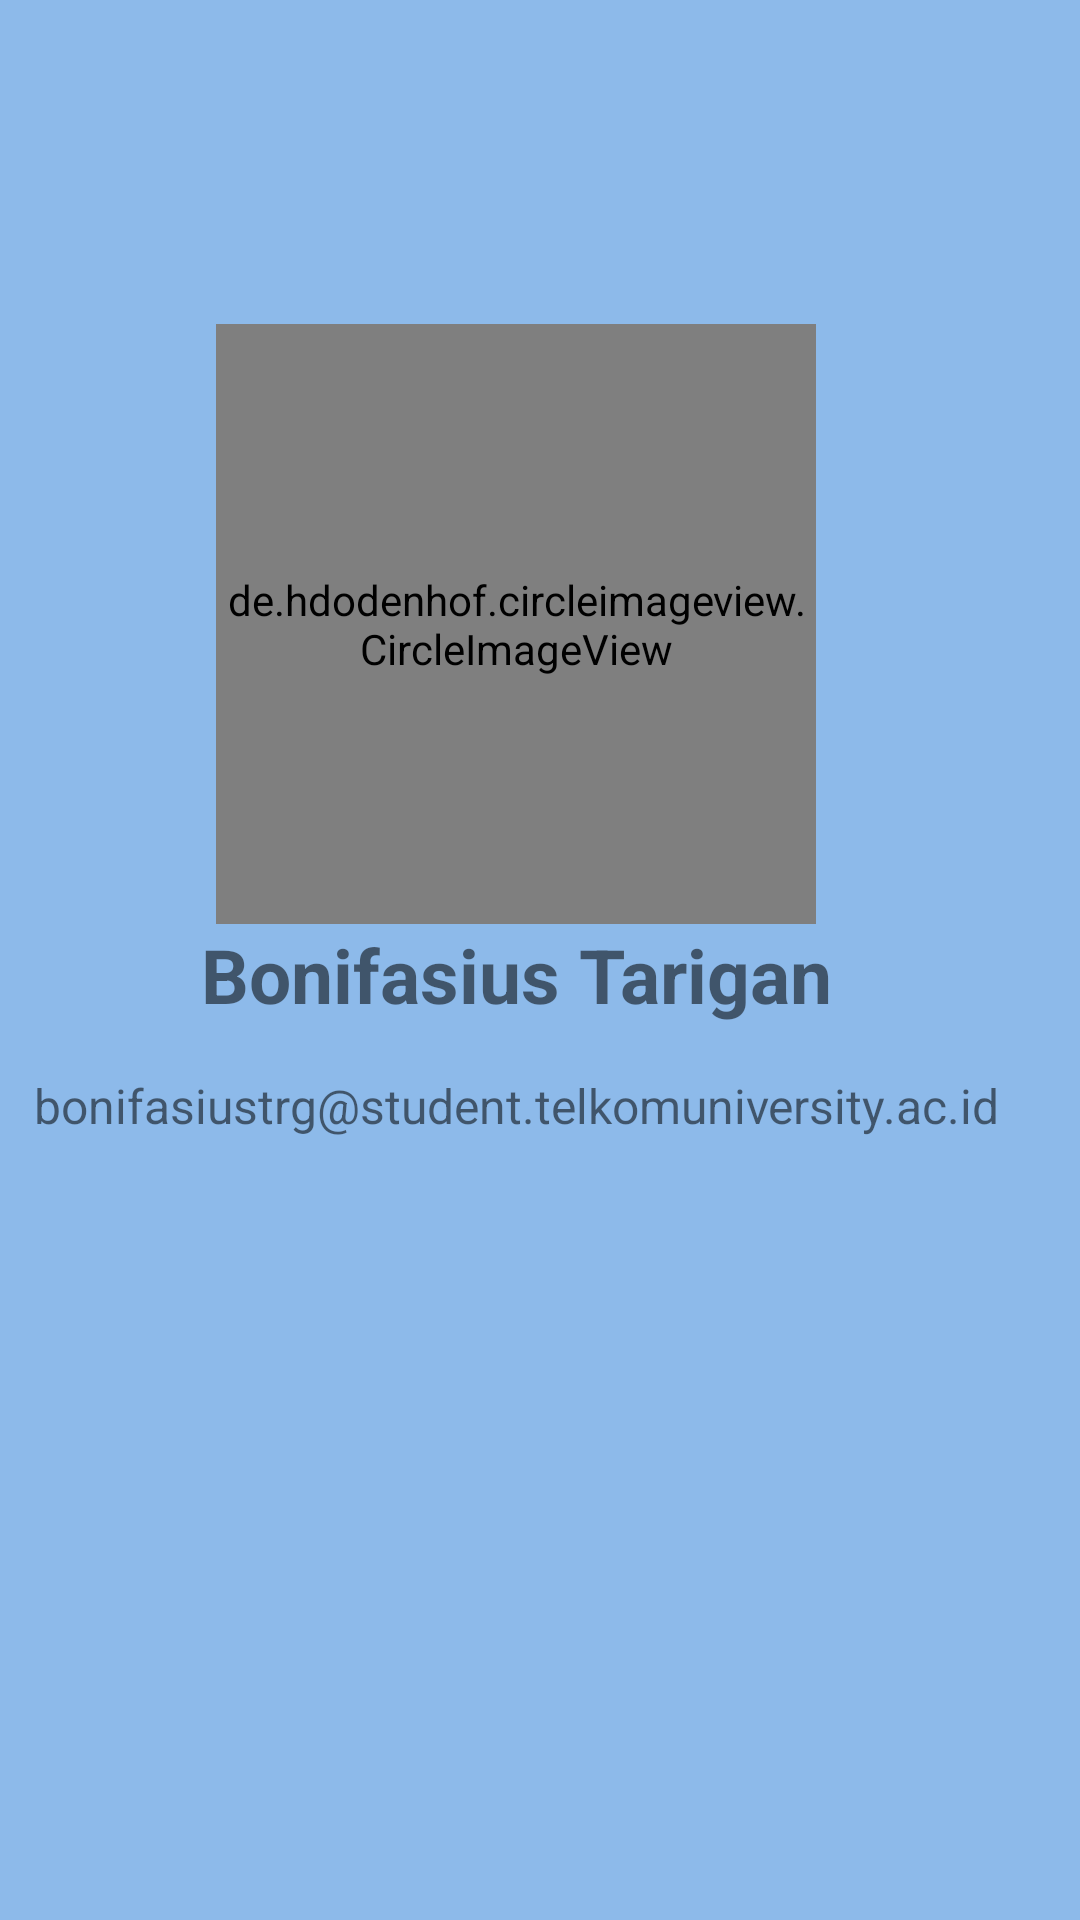

Produce the Android XML layout that renders to this screen, including the resource entries it uses.
<!-- AndroidManifest.xml: application theme AppTheme -->
<!-- res/layout/activity_about.xml -->
<?xml version="1.0" encoding="utf-8"?>
<androidx.constraintlayout.widget.ConstraintLayout xmlns:android="http://schemas.android.com/apk/res/android"
    xmlns:app="http://schemas.android.com/apk/res-auto"
    xmlns:tools="http://schemas.android.com/tools"
    android:layout_width="match_parent"
    android:layout_height="match_parent"
    tools:context=".AboutActivity"
    android:orientation="vertical"
    android:background="@color/light_blue"
    >

  <de.hdodenhof.circleimageview.CircleImageView
      android:id="@+id/profile_photo"
      android:layout_width="200dp"
      android:layout_height="200dp"
      android:layout_marginTop="108dp"
      app:layout_constraintEnd_toEndOf="parent"
      app:layout_constraintStart_toStartOf="parent"
      app:layout_constraintTop_toTopOf="parent"
      android:layout_marginEnd="16dp"
      android:scaleType="centerCrop"
      android:src="@drawable/avatar_image"
      />

  <TextView
      android:id="@+id/myName"
      android:layout_width="wrap_content"
      android:layout_height="wrap_content"
      android:text="@string/myName"
      android:textStyle="bold"
      android:textSize="25sp"
      app:layout_constraintEnd_toEndOf="@+id/profile_photo"
      app:layout_constraintStart_toStartOf="@+id/profile_photo"
      app:layout_constraintTop_toBottomOf="@+id/profile_photo" />

  <TextView
      android:id="@+id/myEmail"
      android:layout_width="wrap_content"
      android:layout_height="wrap_content"
      android:text="@string/myEmail"
      android:layout_marginTop="16dp"
      android:textSize="16sp"
      app:layout_constraintEnd_toEndOf="@+id/myName"
      app:layout_constraintStart_toStartOf="@+id/myName"
      app:layout_constraintTop_toBottomOf="@+id/myName" />




</androidx.constraintlayout.widget.ConstraintLayout>
<!-- resources referenced by this layout -->
<resources>
  <color name="light_blue">#8DBAEA</color>
  <string name="myEmail">bonifasiustrg@student.telkomuniversity.ac.id</string>
  <string name="myName">Bonifasius Tarigan</string>
  <style name="AppTheme" parent="Theme.AppCompat.Light.DarkActionBar">
          
          <item name="colorPrimary">@color/colorPrimary</item>
          <item name="colorPrimaryDark">@color/colorPrimaryDark</item>
          <item name="colorAccent">@color/colorAccent</item>
      </style>
  <color name="colorPrimary">#4191C6</color>
  <color name="colorPrimaryDark">#C0AC00</color>
  <color name="colorAccent">#03DAC5</color>
</resources>
